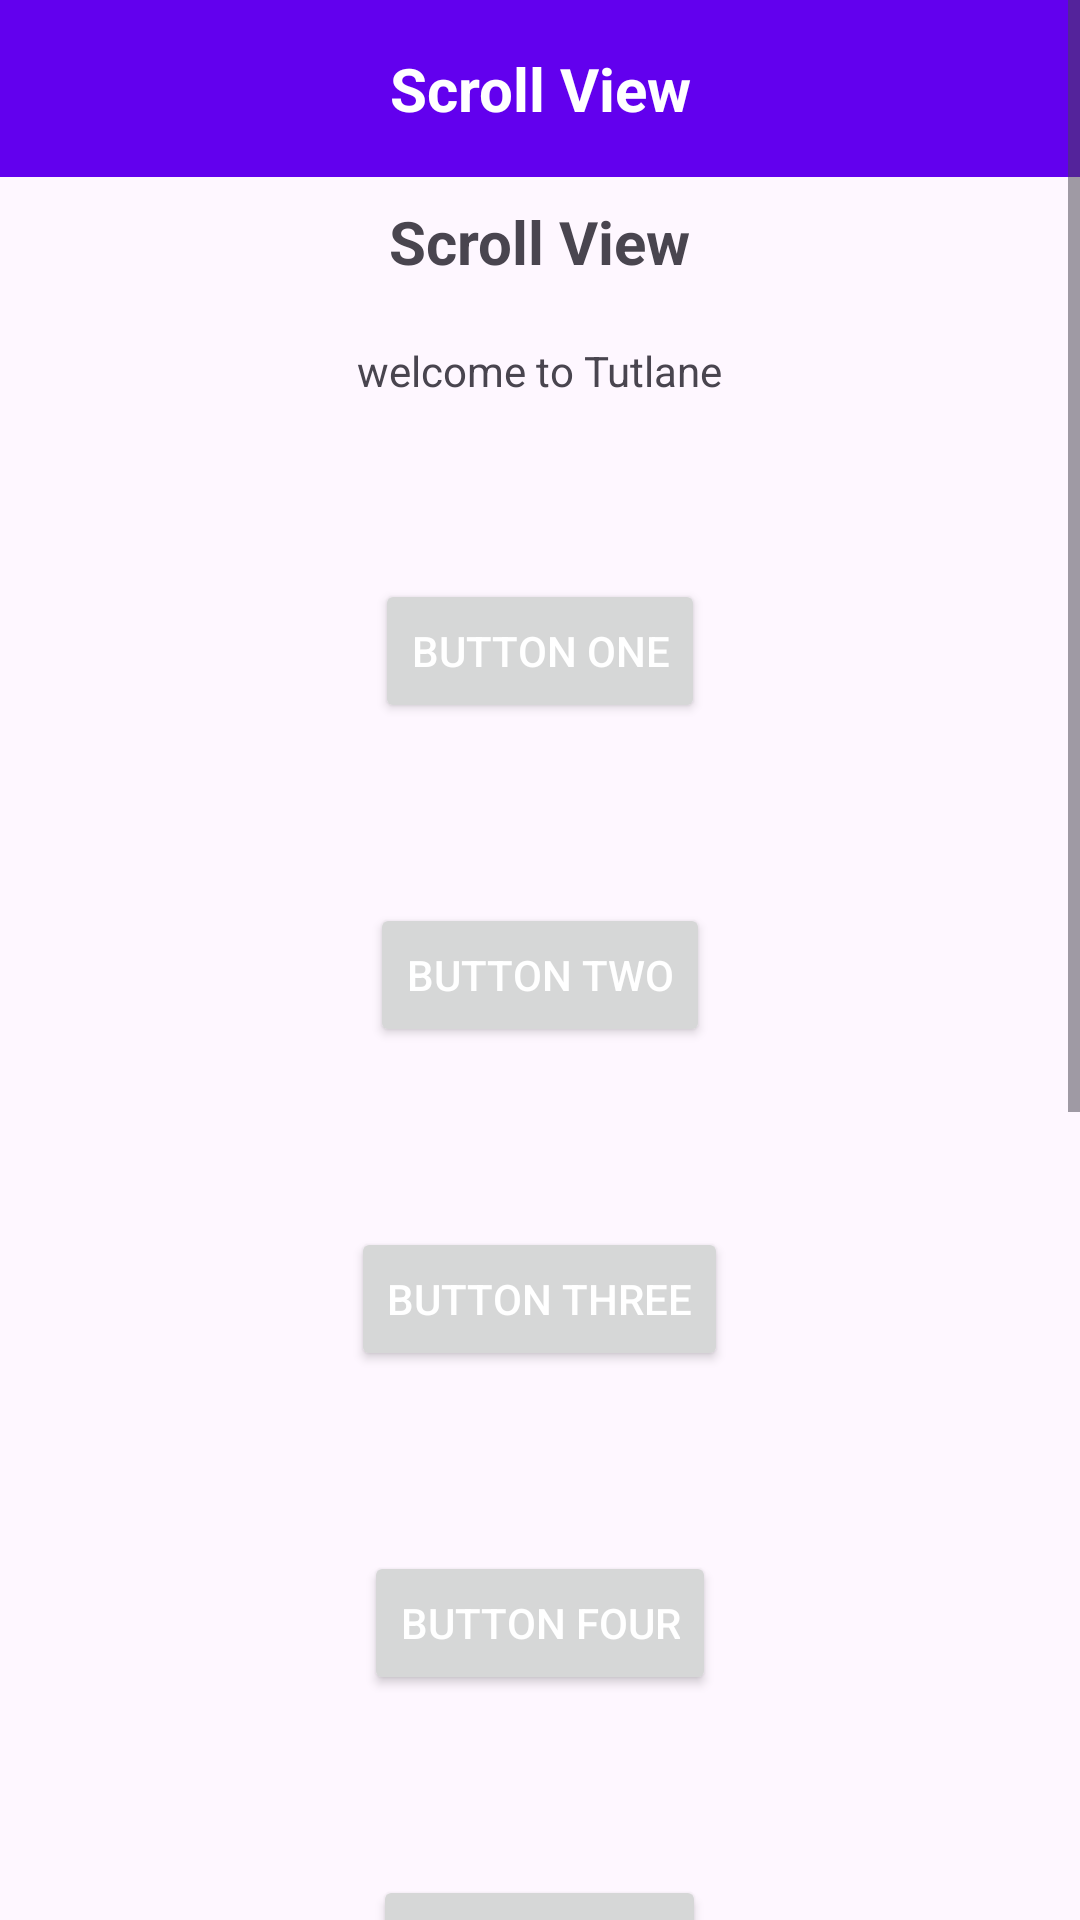

This screen was rendered from an Android layout file. Write that file and the resources it references.
<!-- AndroidManifest.xml: application theme Theme.TugasBKPM -->
<!-- res/layout/scrollview.xml -->
<ScrollView xmlns:android="http://schemas.android.com/apk/res/android"
    android:layout_width="match_parent"
    android:layout_height="match_parent"
    android:fillViewport="false">
    <LinearLayout
        android:layout_width="match_parent"
        android:layout_height="wrap_content"
        android:orientation="vertical">
        <TextView
            android:id="@+id/textViewTitle"
            android:layout_width="match_parent"
            android:layout_height="wrap_content"
            android:background="@color/purple_500"
            android:padding="16dp"
            android:text="Scroll View"
            android:textAlignment="center"
            android:textColor="#fff"
            android:textSize="20sp"
            android:textStyle="bold"/>
        <TextView
            android:id="@+id/idLoginSP"
            android:layout_width="wrap_content"
            android:layout_height="wrap_content"
            android:layout_gravity="center"
            android:layout_marginTop="8dp"
            android:text="Scroll View"
            android:textSize="20sp"
            android:textStyle="bold" />
        <TextView
            android:id="@+id/idTxtTest"
            android:layout_width="wrap_content"
            android:layout_height="wrap_content"
            android:layout_gravity="center"
            android:layout_marginTop="20dp"
            android:text="welcome to Tutlane" />
        <Button
            android:layout_width="wrap_content"
            android:layout_height="wrap_content"
            android:layout_gravity="center"
            android:layout_marginTop="60dp"
            android:text="Button One"
            android:textColor="#fff"/>

        <Button
            android:layout_width="wrap_content"
            android:layout_height="wrap_content"
            android:layout_gravity="center"
            android:layout_marginTop="60dp"
            android:text="Button Two"
            android:textColor="#fff"/>

        <Button
            android:layout_width="wrap_content"
            android:layout_height="wrap_content"
            android:layout_gravity="center"
            android:layout_marginTop="60dp"
            android:text="Button Three"
            android:textColor="#fff"/>

        <Button
            android:layout_width="wrap_content"
            android:layout_height="wrap_content"
            android:layout_gravity="center"
            android:layout_marginTop="60dp"
            android:text="Button Four"
            android:textColor="#fff"/>

        <Button
            android:layout_width="wrap_content"
            android:layout_height="wrap_content"
            android:layout_gravity="center"
            android:layout_marginTop="60dp"
            android:text="Button Five"
            android:textColor="#fff"/>

        <Button
            android:layout_width="wrap_content"
            android:layout_height="wrap_content"
            android:layout_gravity="center"
            android:layout_marginTop="60dp"
            android:text="Button Six"
            android:textColor="#fff"/>

        <Button
            android:layout_width="wrap_content"
            android:layout_height="wrap_content"
            android:layout_gravity="center"
            android:layout_marginTop="60dp"
            android:text="Button Seven"
            android:textColor="#fff"/>

        <Button
            android:layout_width="wrap_content"
            android:layout_height="wrap_content"
            android:layout_gravity="center"
            android:layout_marginTop="60dp"
            android:text="Button Eight"
            android:textColor="#fff"/>

        <Button
            android:layout_width="wrap_content"
            android:layout_height="wrap_content"
            android:layout_gravity="center"
            android:layout_marginTop="60dp"
            android:text="Button Nine"
            android:textColor="#fff"/>
    </LinearLayout>
</ScrollView>
<!-- resources referenced by this layout -->
<resources>
  <color name="purple_500">#FF6200EE</color>
  <style name="Theme.TugasBKPM" parent="Theme.Material3.Light.NoActionBar">
  
          <item name="colorPrimary">@color/colorPrimary</item>
          <item name="colorPrimaryVariant">@color/colorPrimaryDark</item>
          <item name="colorOnPrimary">@color/colorAccent</item>
      </style>
  <color name="colorPrimary">#F50057</color>
  <color name="colorPrimaryDark">#C51165</color>
  <color name="colorAccent">#FFFFFF</color>
</resources>
